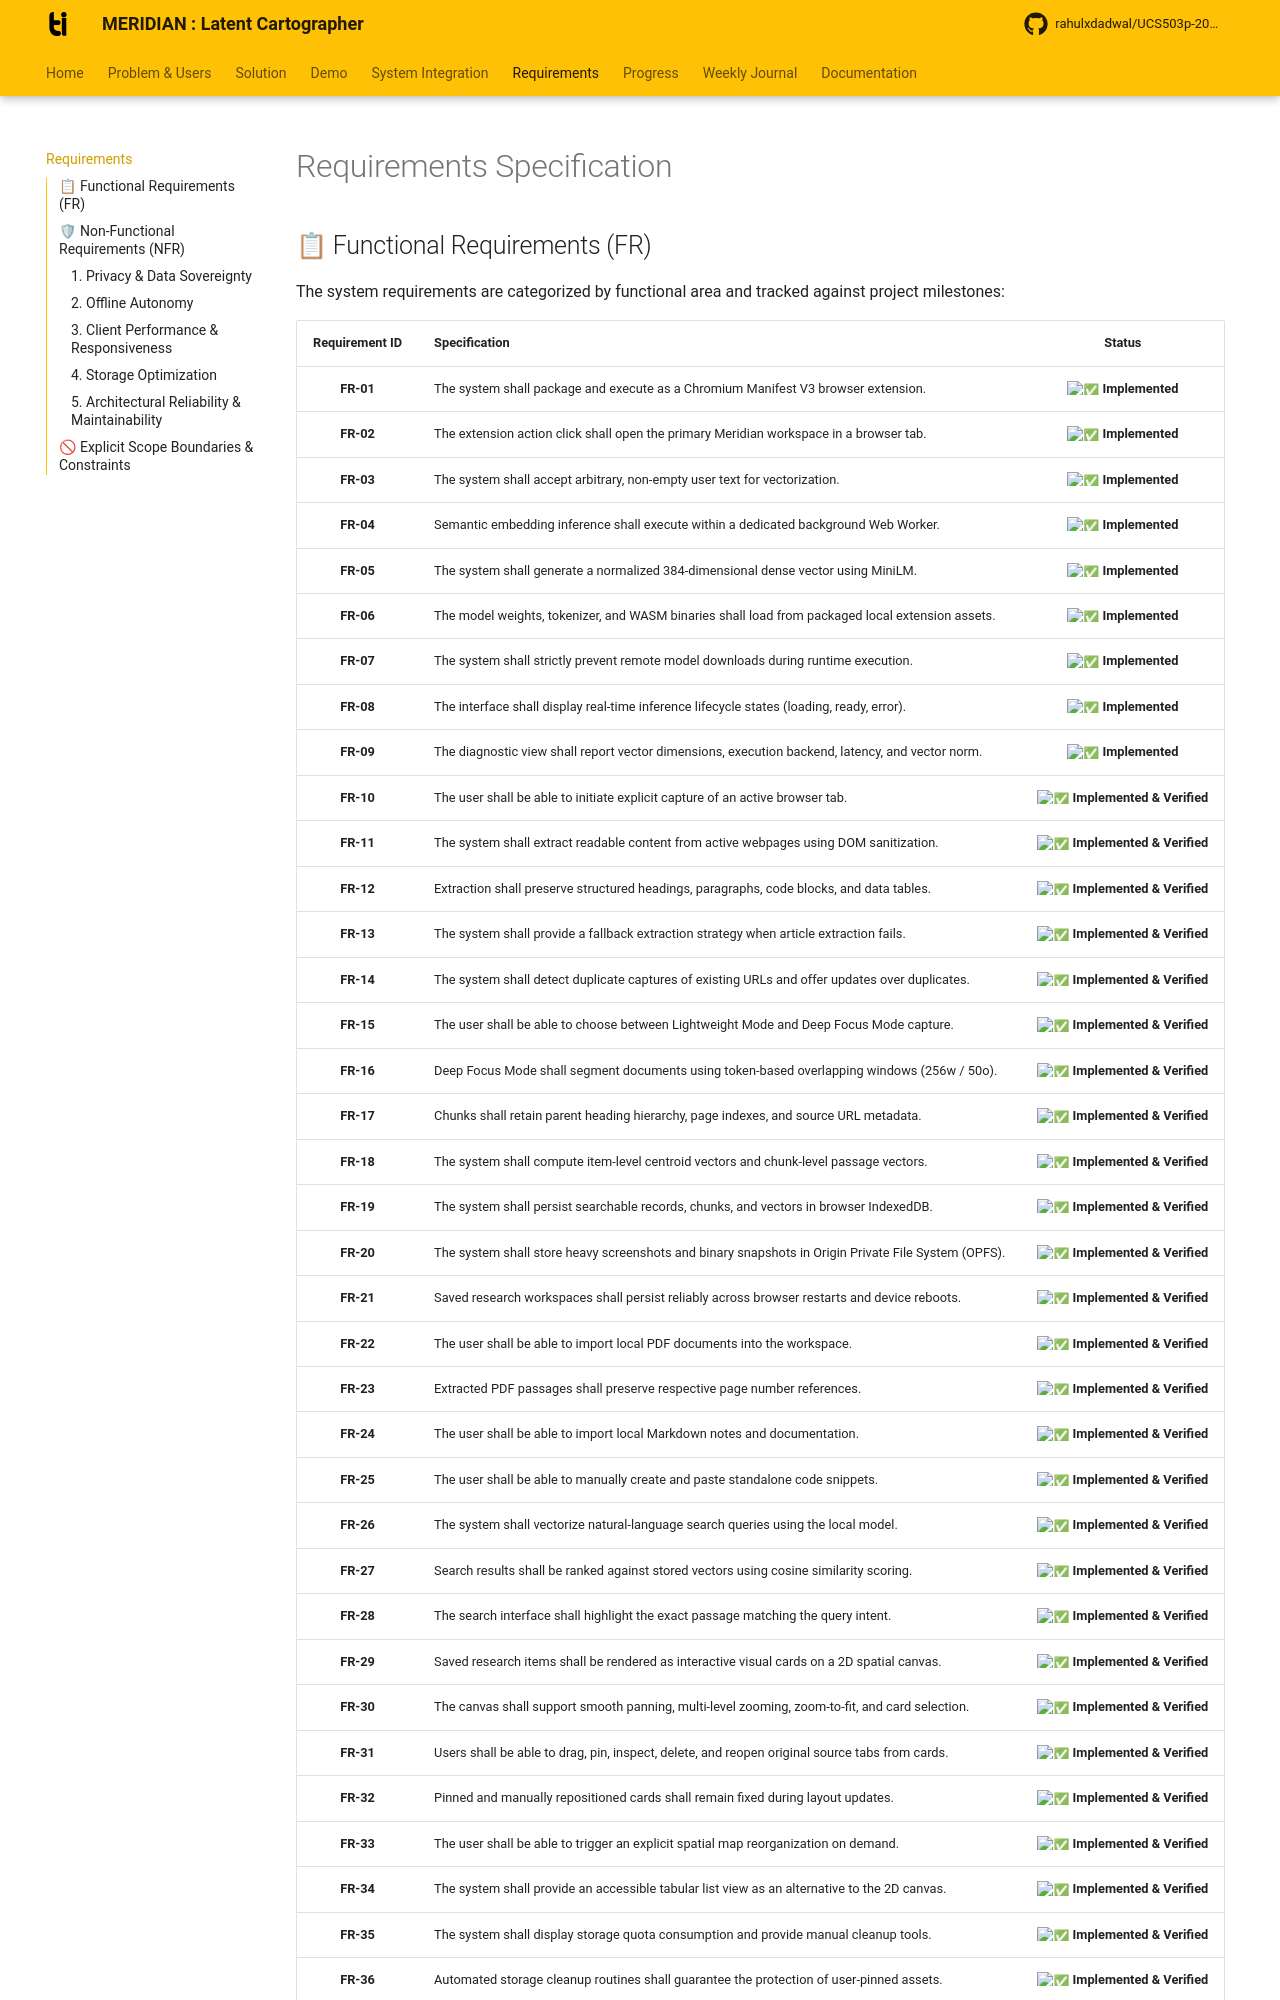

repository: rahulxdadwal/UCS503p-202627-MERIDIAN · page: pages/requirements/index.html · generator: mkdocs

# Requirements Specification

## 📋 Functional Requirements (FR)

The system requirements are categorized by functional area and tracked against project milestones:

| Requirement ID | Specification | Status |
|:---:|---|:---:|
| **FR-01** | The system shall package and execute as a Chromium Manifest V3 browser extension. | :white_check_mark: **Implemented** |
| **FR-02** | The extension action click shall open the primary Meridian workspace in a browser tab. | :white_check_mark: **Implemented** |
| **FR-03** | The system shall accept arbitrary, non-empty user text for vectorization. | :white_check_mark: **Implemented** |
| **FR-04** | Semantic embedding inference shall execute within a dedicated background Web Worker. | :white_check_mark: **Implemented** |
| **FR-05** | The system shall generate a normalized 384-dimensional dense vector using MiniLM. | :white_check_mark: **Implemented** |
| **FR-06** | The model weights, tokenizer, and WASM binaries shall load from packaged local extension assets. | :white_check_mark: **Implemented** |
| **FR-07** | The system shall strictly prevent remote model downloads during runtime execution. | :white_check_mark: **Implemented** |
| **FR-08** | The interface shall display real-time inference lifecycle states (loading, ready, error). | :white_check_mark: **Implemented** |
| **FR-09** | The diagnostic view shall report vector dimensions, execution backend, latency, and vector norm. | :white_check_mark: **Implemented** |
| **FR-10** | The user shall be able to initiate explicit capture of an active browser tab. | :hourglass_flowing_sand: *Planned* |
| **FR-11** | The system shall extract readable content from active webpages using DOM sanitization. | :hourglass_flowing_sand: *Planned* |
| **FR-12** | Extraction shall preserve structured headings, paragraphs, code blocks, and data tables. | :hourglass_flowing_sand: *Planned* |
| **FR-13** | The system shall provide a fallback extraction strategy when article extraction fails. | :hourglass_flowing_sand: *Planned* |
| **FR-14** | The system shall detect duplicate captures of existing URLs and offer updates over duplicates. | :hourglass_flowing_sand: *Planned* |
| **FR-15** | The user shall be able to choose between Lightweight Mode and Deep Focus Mode capture. | :hourglass_flowing_sand: *Planned* |
| **FR-16** | Deep Focus Mode shall segment documents using token-based overlapping windows (256w / 50o). | :hourglass_flowing_sand: *Planned* |
| **FR-17** | Chunks shall retain parent heading hierarchy, page indexes, and source URL metadata. | :hourglass_flowing_sand: *Planned* |
| **FR-18** | The system shall compute item-level centroid vectors and chunk-level passage vectors. | :hourglass_flowing_sand: *Planned* |
| **FR-19** | The system shall persist searchable records, chunks, and vectors in browser IndexedDB. | :hourglass_flowing_sand: *Planned* |
| **FR-20** | The system shall store heavy screenshots and binary snapshots in Origin Private File System (OPFS). | :hourglass_flowing_sand: *Planned* |
| **FR-21** | Saved research workspaces shall persist reliably across browser restarts and device reboots. | :hourglass_flowing_sand: *Planned* |
| **FR-22** | The user shall be able to import local PDF documents into the workspace. | :hourglass_flowing_sand: *Planned* |
| **FR-23** | Extracted PDF passages shall preserve respective page number references. | :hourglass_flowing_sand: *Planned* |
| **FR-24** | The user shall be able to import local Markdown notes and documentation. | :hourglass_flowing_sand: *Planned* |
| **FR-25** | The user shall be able to manually create and paste standalone code snippets. | :hourglass_flowing_sand: *Planned* |
| **FR-26** | The system shall vectorize natural-language search queries using the local model. | :hourglass_flowing_sand: *Planned* |
| **FR-27** | Search results shall be ranked against stored vectors using cosine similarity scoring. | :hourglass_flowing_sand: *Planned* |
| **FR-28** | The search interface shall highlight the exact passage matching the query intent. | :hourglass_flowing_sand: *Planned* |
| **FR-29** | Saved research items shall be rendered as interactive visual cards on a 2D spatial canvas. | :hourglass_flowing_sand: *Planned* |
| **FR-30** | The canvas shall support smooth panning, multi-level zooming, zoom-to-fit, and card selection. | :hourglass_flowing_sand: *Planned* |
| **FR-31** | Users shall be able to drag, pin, inspect, de
